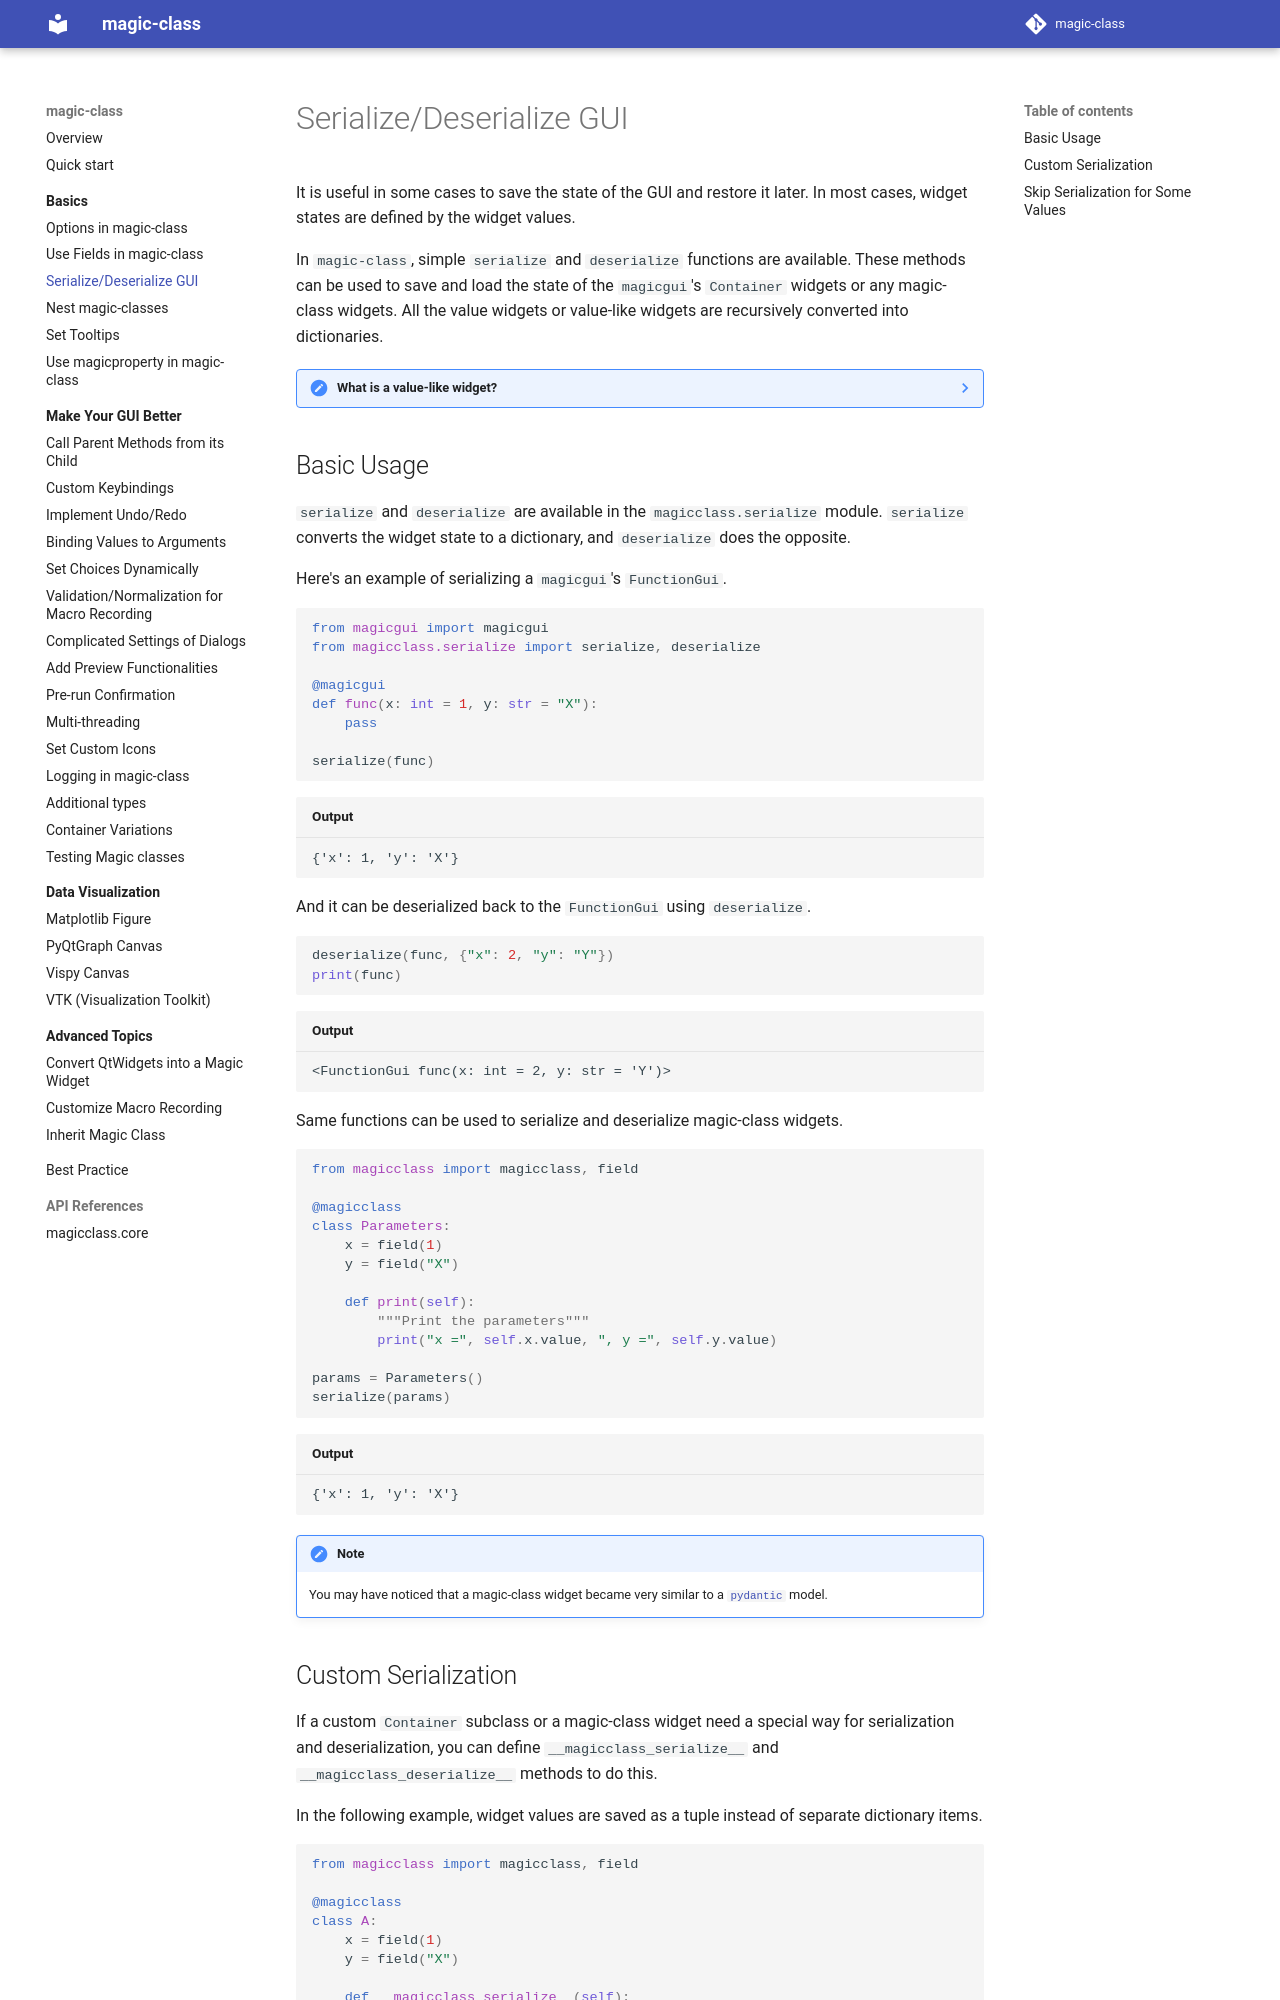

repository: hanjinliu/magic-class · page: basics/serialize/index.html · generator: mkdocs

# Serialize/Deserialize GUI

It is useful in some cases to save the state of the GUI and restore it later. In most
cases, widget states are defined by the widget values.

In `magic-class`, simple `serialize` and `deserialize` functions are available. These
methods can be used to save and load the state of the `magicgui`'s `Container` widgets
or any magic-class widgets. All the value widgets or value-like widgets are recursively
converted into dictionaries.

??? note "What is a value-like widget?"

    1. `ValueWidget`, such as `SpinBox`, `Slider`, `CheckBox`, `ComboBox`, etc.
    2. Widget class that has a `value` property with both getter and setter being
       defined. This includes `FileEdit` and custom magic-classes that have a proper
       `value` property.

## Basic Usage

`serialize` and `deserialize` are available in the `magicclass.serialize` module.
`serialize` converts the widget state to a dictionary, and `deserialize` does the
opposite.

Here's an example of serializing a `magicgui`'s `FunctionGui`.

```python
from magicgui import magicgui
from magicclass.serialize import serialize, deserialize

@magicgui
def func(x: int = 1, y: str = "X"):
    pass

serialize(func)
```

``` title="Output"
{'x': 1, 'y': 'X'}
```

And it can be deserialized back to the `FunctionGui` using `deserialize`.

```python
deserialize(func, {"x": 2, "y": "Y"})
print(func)
```

``` title="Output"
<FunctionGui func(x: int = 2, y: str = 'Y')>
```

Same functions can be used to serialize and deserialize magic-class widgets.

```python
from magicclass import magicclass, field

@magicclass
class Parameters:
    x = field(1)
    y = field("X")

    def print(self):
        """Print the parameters"""
        print("x =", self.x.value, ", y =", self.y.value)

params = Parameters()
serialize(params)
```

``` title="Output"
{'x': 1, 'y': 'X'}
```

!!! note
    You may have noticed that a magic-class widget became very similar to a
    [`pydantic`](https://pydantic-docs.helpmanual.io/) model.
